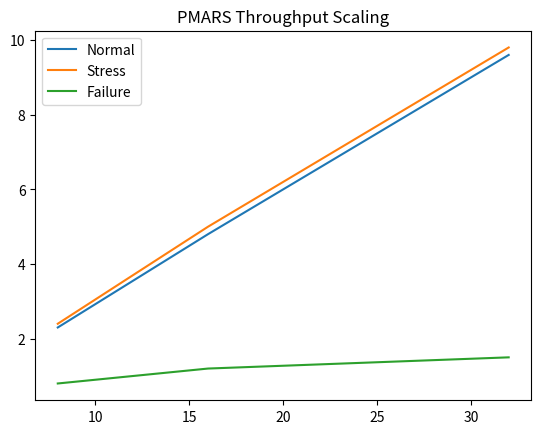

Python code for this plot: (Note: this script raises an exception after producing the figure.)
import matplotlib.pyplot as plt
import numpy as np

agents = [8,16,32]

normal = [2.3,4.8,9.6]
stress = [2.4,5.0,9.8]
cascade = [0.8,1.2,1.5]

plt.figure()
plt.plot(agents, normal, label='Normal')
plt.plot(agents, stress, label='Stress')
plt.plot(agents, cascade, label='Failure')
plt.title('PMARS Throughput Scaling')
plt.legend()
plt.savefig('../../visuals/results_plot.png')

plt.figure()
plt.bar(['Normal','Stress','Cascade'], [100,100,11])
plt.title('System Stability')
plt.savefig('../../visuals/architecture.png')

print('Plots generated')
